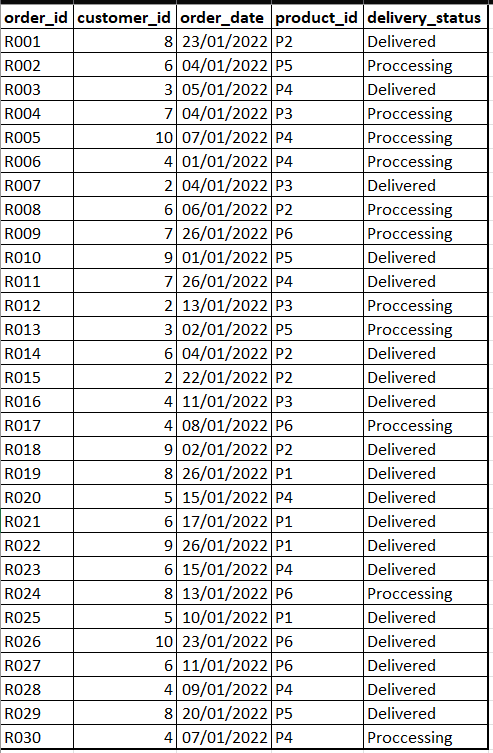

The file beside this chart, header and first rows:
order_id, customer_id, order_date, product_id, delivery_status
R001, 8, 23/01/2022, P2, Delivered
R002, 6, 04/01/2022, P5, Proccessing
R003, 3, 05/01/2022, P4, Delivered
R004, 7, 04/01/2022, P3, Proccessing
R005, 10, 07/01/2022, P4, Proccessing
R006, 4, 01/01/2022, P4, Proccessing
R007, 2, 04/01/2022, P3, Delivered
R008, 6, 06/01/2022, P2, Proccessing
R009, 7, 26/01/2022, P6, Proccessing
R010, 9, 01/01/2022, P5, Delivered
R011, 7, 26/01/2022, P4, Delivered
R012, 2, 13/01/2022, P3, Proccessing
R013, 3, 02/01/2022, P5, Proccessing
R014, 6, 04/01/2022, P2, Delivered
R015, 2, 22/01/2022, P2, Delivered
R016, 4, 11/01/2022, P3, Delivered
R017, 4, 08/01/2022, P6, Proccessing
R018, 9, 02/01/2022, P2, Delivered
R019, 8, 26/01/2022, P1, Delivered
R020, 5, 15/01/2022, P4, Delivered
R021, 6, 17/01/2022, P1, Delivered
R022, 9, 26/01/2022, P1, Delivered
R023, 6, 15/01/2022, P4, Delivered
R024, 8, 13/01/2022, P6, Proccessing
R025, 5, 10/01/2022, P1, Delivered
R026, 10, 23/01/2022, P6, Delivered
R027, 6, 11/01/2022, P6, Delivered
R028, 4, 09/01/2022, P4, Delivered
R029, 8, 20/01/2022, P5, Delivered
R030, 4, 07/01/2022, P4, Proccessing
